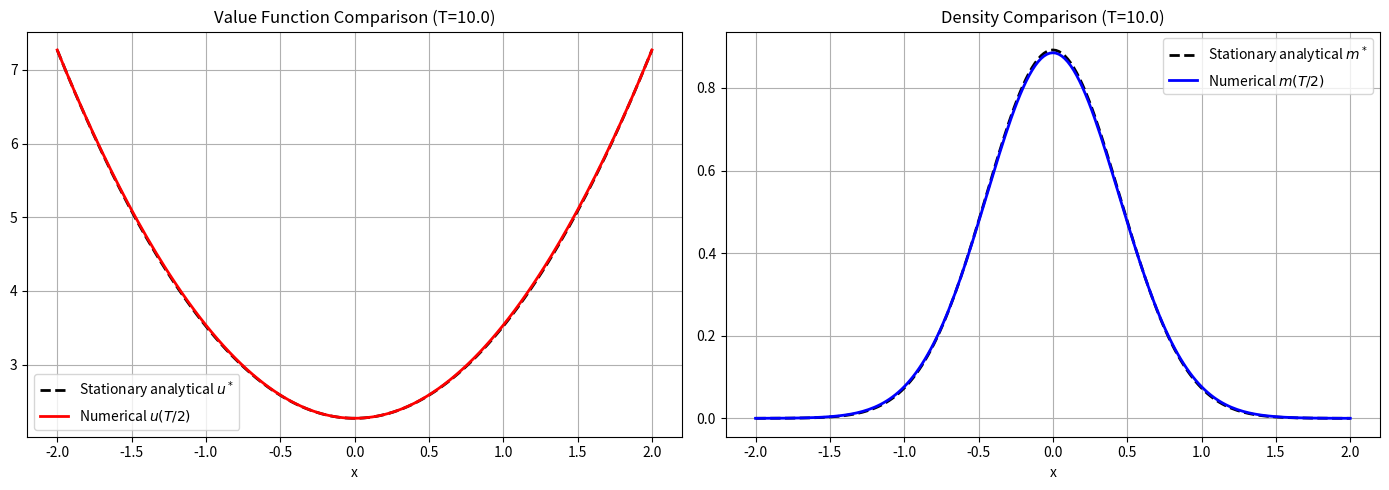

Recreate this plot in Python.
"""Solve the 1D discounted MFG with the Picard method."""

import time

import matplotlib
matplotlib.use("Agg")
import matplotlib.pyplot as plt
import numpy as np
import scipy.sparse as sp
import scipy.sparse.linalg as spla

# ==========================================
# SECTION 1: PARAMETERS AND GRID DISCRETIZATION
# ==========================================

# --- Physics Parameters ---
rho = 0.5                # Discount factor
mu = 0                   # Analytical center
nu = 0.5                 # Viscosity coefficient

# --- Spatial and Temporal Grid ---
width = 2.0
xmin, xmax = mu - width, mu + width # Spatial domain boundaries
T  = 10.0                # Total time horizon
Nx = 200                 # Number of spatial intervals
Nt = 200                 # Number of temporal intervals

# --- Picard and Newton Iteration Parameters ---
PICARD_MAX_ITER = 100    # Maximum number of outer HJB-FP coupling iterations
PICARD_TOL = 1e-6        # Convergence tolerance for the outer Picard loop
DAMPING = 0.8            # Damping parameter (0 < DAMPING <= 1). 1 corresponds to no damping.

NEWTON_MAX_ITER = 20     # Maximum Newton iterations for the backward HJB solves
NEWTON_TOL = 1e-9        # Convergence tolerance for the backward Newton solver

# --- Derived Quantities ---
L  = xmax - xmin         # Length of the spatial domain
Dx = L / Nx              # Spatial step size
dt = T / Nt              # Temporal step size
x  = np.linspace(xmin, xmax, Nx + 1) # Computational grid points (Dirichlet)
num_x = x.size
norm_const = np.sqrt(Dx * dt)

# --- Saved File Names ---
history_filename = "discounted-1d-picard-history.txt"
plot_snapshot_filename = "discounted-1d-picard-plot.png"
value_data_filename = "discounted-1d-picard-value-function.dat"
density_data_filename = "discounted-1d-picard-density.dat"

# ==========================================
# SECTION 2: PHYSICS DEFINITIONS (INCLUDING HAMILTONIAN) & EXACT SOLUTION
# ==========================================

# 1. Quadratic Coefficient (Curvature)
eta = (1.0 + rho * nu) / (2.0 * nu)

# 2. Gaussian Variance (Consistency Condition)
s_sq = nu / (2.0 * eta)
m_peak = 1.0 / np.sqrt(2.0 * np.pi * s_sq)

# 3. Value Function Offset (omega)
omega = (2.0 * nu * eta + np.log(m_peak)) / rho

def get_exact_m(x_vals):
    return m_peak * np.exp(-(x_vals - mu)**2 / (2.0 * s_sq))

def get_exact_u(x_vals):
    return eta * (x_vals - mu)**2 + omega

m_star = get_exact_m(x)
u_star = get_exact_u(x)
m_bnd_val = m_star[0]
u_bnd_val = u_star[0]

# Initial/Terminal Conditions
m0 = m_star.copy()
uT = u_star.copy()

def compute_f(m_dist):
    m_safe = np.maximum(m_dist, 1e-12)
    return -np.log(m_safe)

def discrete_Hamiltonian(dp, dm, f_val):
    H_p = 0.5 * np.minimum(dp, 0)**2 + 0.5 * np.maximum(dm, 0)**2
    return f_val - H_p

def dH_dp(p):
    return p

# ==========================================
# SECTION 3: DISCRETE OPERATORS
# ==========================================

I = sp.eye(num_x)

# Forward Difference Matrix (D+) - Dirichlet
data_p = np.array([-np.ones(num_x), np.ones(num_x)])
D_plus = sp.spdiags(data_p, [0, 1], num_x, num_x).tolil()
D_plus[num_x-1, :] = 0
D_plus = D_plus.tocsr() / Dx

# Backward Difference Matrix (D-) - Dirichlet
data_m = np.array([-np.ones(num_x), np.ones(num_x)])
D_minus = sp.spdiags(data_m, [-1, 0], num_x, num_x).tolil()
D_minus[0, :] = 0
D_minus = D_minus.tocsr() / Dx

# Laplacian Matrix
Laplacian = D_plus @ D_minus

# ==========================================
# SECTION 4: HJB AND FP SOLVERS
# ==========================================

def solve_hjb_backward(M_flow):
    U = np.zeros((Nt + 1, num_x))
    U[Nt] = uT

    A_diff = (1.0 + rho * dt) * I - dt * nu * Laplacian
    A_diff = A_diff.tolil()
    A_diff[0, :], A_diff[0, 0] = 0.0, 1.0
    A_diff[-1, :], A_diff[-1, -1] = 0.0, 1.0
    A_diff = A_diff.tocsr()

    total_newton = 0
    for n in range(Nt - 1, -1, -1):
        u_next = U[n+1]
        u_curr = u_next.copy()
        f_val = compute_f(M_flow[n+1])

        for _ in range(NEWTON_MAX_ITER):
            total_newton += 1
            dp, dm = D_plus @ u_curr, D_minus @ u_curr

            H_total = discrete_Hamiltonian(dp, dm, f_val)
            F = A_diff @ u_curr + dt * H_total - u_next
            F[0] = u_curr[0] - u_bnd_val
            F[-1] = u_curr[-1] - u_bnd_val

            if np.linalg.norm(F, np.inf) < NEWTON_TOL: break

            p_min, p_max = np.minimum(dp, 0), np.maximum(dm, 0)
            dH_dU = sp.diags(dH_dp(p_min)) @ D_plus + sp.diags(dH_dp(p_max)) @ D_minus

            J = A_diff - dt * dH_dU
            J = J.tolil()
            J[0, :], J[0, 0] = 0.0, 1.0
            J[-1, :], J[-1, -1] = 0.0, 1.0

            u_curr -= spla.spsolve(J.tocsr(), F)
        U[n] = u_curr
    return U, total_newton

def solve_fp_forward(U_flow):
    M = np.zeros((Nt + 1, num_x))
    M[0] = m0

    for n in range(Nt):
        m_curr, u_curr = M[n], U_flow[n]

        dp, dm = D_plus @ u_curr, D_minus @ u_curr
        J_G = (sp.diags(dH_dp(np.minimum(dp, 0))) @ D_plus
               + sp.diags(dH_dp(np.maximum(dm, 0))) @ D_minus).tolil()
        # The HJB boundary rows are Dirichlet equations, so their Hamiltonian
        # rows must be removed before taking the discrete adjoint.
        J_G[0, :], J_G[-1, :] = 0.0, 0.0
        J_G = J_G.tocsr()
        Adv_Op = J_G.transpose()

        A = (I - dt * nu * Laplacian + dt * Adv_Op).tolil()
        A[0, :], A[0, 0] = 0.0, 1.0
        A[-1, :], A[-1, -1] = 0.0, 1.0

        rhs = m_curr.copy()
        rhs[0], rhs[-1] = m_bnd_val, m_bnd_val

        M[n+1] = spla.spsolve(A.tocsr(), rhs)
        M[n+1] = np.maximum(M[n+1], 1e-15)

    return M

# ==========================================
# SECTION 5: DAMPED PICARD ITERATION
# ==========================================

start_time_total = time.time()
with open(history_filename, "w", buffering=1) as f:
    header = (
        f"{'='*118}\n"
        f"   DISCOUNTED MFG EXAMPLE (Picard)\n"
        f"{'='*118}\n"
        f"Parameters:\n"
        f"  xmin = {xmin}, xmax = {xmax}\n"
        f"  T    = {T}, Nx = {Nx}, Nt = {Nt}\n"
        f"  nu   = {nu}, rho = {rho}, mu = {mu}\n"
        f"Solver Parameters:\n"
        f"  PICARD_MAX_ITER = {PICARD_MAX_ITER}, PICARD_TOL = {PICARD_TOL}\n"
        f"  DAMPING = {DAMPING}\n"
        f"  NEWTON_MAX_ITER = {NEWTON_MAX_ITER}, NEWTON_TOL = {NEWTON_TOL}\n"
        f"Grid Info:\n"
        f"  dt = {dt:.6f}, dx = {Dx:.6f}\n"
        f"Problem Specific Parameters:\n"
        f"  coupling = -log(m), boundary = exact stationary Dirichlet\n"
        f"  initial_m = exact stationary profile, terminal_u = exact stationary profile\n"
        f"  eta = {eta:.12g}, variance = {s_sq:.12g}, m_peak = {m_peak:.12g}, omega = {omega:.12g}\n"
        f"  m_boundary = {m_bnd_val:.12g}, u_boundary = {u_bnd_val:.12g}\n"
        f"  HJB_flux = one-sided Godunov, FP_transport = discrete adjoint of HJB transport\n"
        f"{'-'*118}\n"
        f"{'Iter':<5} | {'Abs Err U':<12} | {'Rel Err U':<12} | {'Abs Err M':<12} | {'Rel Err M':<12} | {'Newton It':<10} | Time (s)\n"
        f"{'-'*118}\n"
    )
    print(header, end='')
    f.write(header)

    M_flow = np.zeros((Nt + 1, num_x))
    M_flow[0] = m0.copy()
    A_diff_only = (I - dt * nu * Laplacian).tolil()
    A_diff_only[0, :], A_diff_only[0, 0] = 0.0, 1.0
    A_diff_only[-1, :], A_diff_only[-1, -1] = 0.0, 1.0
    for n in range(Nt):
        rhs = M_flow[n].copy(); rhs[0], rhs[-1] = m_bnd_val, m_bnd_val
        M_flow[n+1] = spla.spsolve(A_diff_only.tocsr(), rhs)
        M_flow[n+1] = np.maximum(M_flow[n+1], 1e-15)

    U_flow = np.zeros((Nt + 1, num_x))

    for k in range(1, PICARD_MAX_ITER + 1):
        step_start = time.time()

        U_cand, n_it = solve_hjb_backward(M_flow)
        U_flow_new = DAMPING * U_cand + (1 - DAMPING) * U_flow
        M_cand = solve_fp_forward(U_flow_new)
        M_flow_new = DAMPING * M_cand + (1 - DAMPING) * M_flow

        delta_u_norm = np.linalg.norm((U_flow_new - U_flow).ravel())
        delta_m_norm = np.linalg.norm((M_flow_new - M_flow).ravel())
        previous_u_norm = np.linalg.norm(U_flow.ravel())
        previous_m_norm = np.linalg.norm(M_flow.ravel())
        abs_err_u = delta_u_norm * norm_const
        rel_err_u = delta_u_norm / previous_u_norm if previous_u_norm > 1e-12 else (0.0 if delta_u_norm <= 1e-12 else 1.0)
        abs_err_m = delta_m_norm * norm_const
        rel_err_m = delta_m_norm / previous_m_norm if previous_m_norm > 1e-12 else (0.0 if delta_m_norm <= 1e-12 else 1.0)

        step_time = time.time() - step_start

        log_str = f"{k:<5} | {abs_err_u:.4e}   | {rel_err_u:.4e}   | {abs_err_m:.4e}   | {rel_err_m:.4e}   | {n_it:<10} | {step_time:.4f}"
        print(log_str)
        f.write(log_str + "\n")

        U_flow, M_flow = U_flow_new, M_flow_new
        if rel_err_u < PICARD_TOL and rel_err_m < PICARD_TOL:
            conv_msg = f"{'-'*118}\nCONVERGED at nu={nu} in {k} iterations.\n"
            print(conv_msg)
            f.write(conv_msg)
            break

    total_time = time.time() - start_time_total
    time_msg = f"Total Execution Time: {total_time:.4f} seconds.\n"
    print(time_msg)
    f.write(time_msg)

# ==========================================
# SECTION 6: VISUALIZATION
# ==========================================

idx_mid = Nt // 2
fig2 = plt.figure(figsize=(14, 5))
plt.subplot(1, 2, 1)
plt.plot(x, u_star, 'k--', linewidth=2, label='Stationary analytical $u^*$')
plt.plot(x, U_flow[idx_mid], 'r-', linewidth=2, label=f'Numerical $u(T/2)$')
plt.title(f'Value Function Comparison (T={T})')
plt.xlabel('x'); plt.legend(); plt.grid(True)
plt.subplot(1, 2, 2)
plt.plot(x, m_star, 'k--', linewidth=2, label='Stationary analytical $m^*$')
plt.plot(x, M_flow[idx_mid], 'b-', linewidth=2, label=f'Numerical $m(T/2)$')
plt.title(f'Density Comparison (T={T})')
plt.xlabel('x'); plt.legend(); plt.grid(True)
plt.tight_layout(); plt.savefig(plot_snapshot_filename); plt.close(fig2)

# Save the 1D arrays to data files for TikZ/LaTeX plotting
np.savetxt(value_data_filename, np.column_stack((x, u_star, U_flow[idx_mid])), header='x u_star u_num', comments='', fmt='%.6e')
np.savetxt(density_data_filename, np.column_stack((x, m_star, M_flow[idx_mid])), header='x m_star m_num', comments='', fmt='%.6e')
